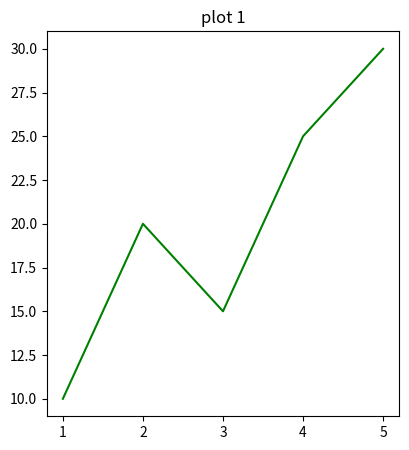

Recreate this plot in Python.
import matplotlib.pyplot as plt
import numpy as np

##Multiple plots
##sample data

x = [1,2,3,4,5]
y1 = [10,20,15,25,30]
y2 = [100,200,150,250,300]

plt.figure(figsize=(10,5))
plt.subplot(1,2,1)
plt.plot(x,y1,color ='green')
plt.title('plot 1')
plt.show()
